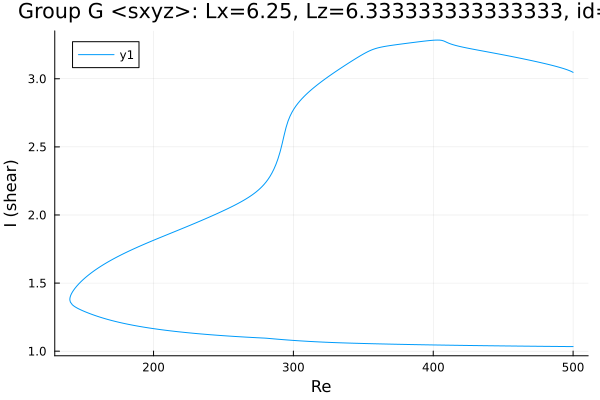

Source data for this figure (header and first rows):
Re, shear
500.0, 3.047
498.7, 3.054
497.3, 3.06
495.9, 3.066
494.5, 3.071
493.1, 3.075
491.6, 3.08
490.2, 3.084
488.8, 3.088
487.4, 3.092
486, 3.096
484.6, 3.099
483.2, 3.103
481.7, 3.107
480.3, 3.11
478.9, 3.114
477.5, 3.117
476.1, 3.12
475, 3.123
473.5, 3.126
472.1, 3.129
471.3, 3.131
470.7, 3.133
469.3, 3.136
467.8, 3.139
466.4, 3.142
465, 3.145
463.6, 3.148
462.2, 3.151
460.8, 3.154
459.4, 3.157
457.9, 3.16
456.5, 3.163
455.1, 3.165
453.7, 3.168
452.3, 3.171
450.9, 3.174
449.5, 3.177
448, 3.179
446.6, 3.182
445.2, 3.185
443.8, 3.188
442.4, 3.19
441, 3.193
439.6, 3.196
438.1, 3.199
436.7, 3.201
435.3, 3.204
433.9, 3.207
432.5, 3.209
431.1, 3.212
429.7, 3.215
428.2, 3.218
426.8, 3.22
425.4, 3.223
424, 3.226
422.6, 3.229
421.2, 3.232
419.8, 3.235
418.3, 3.239
... 530 more rows
